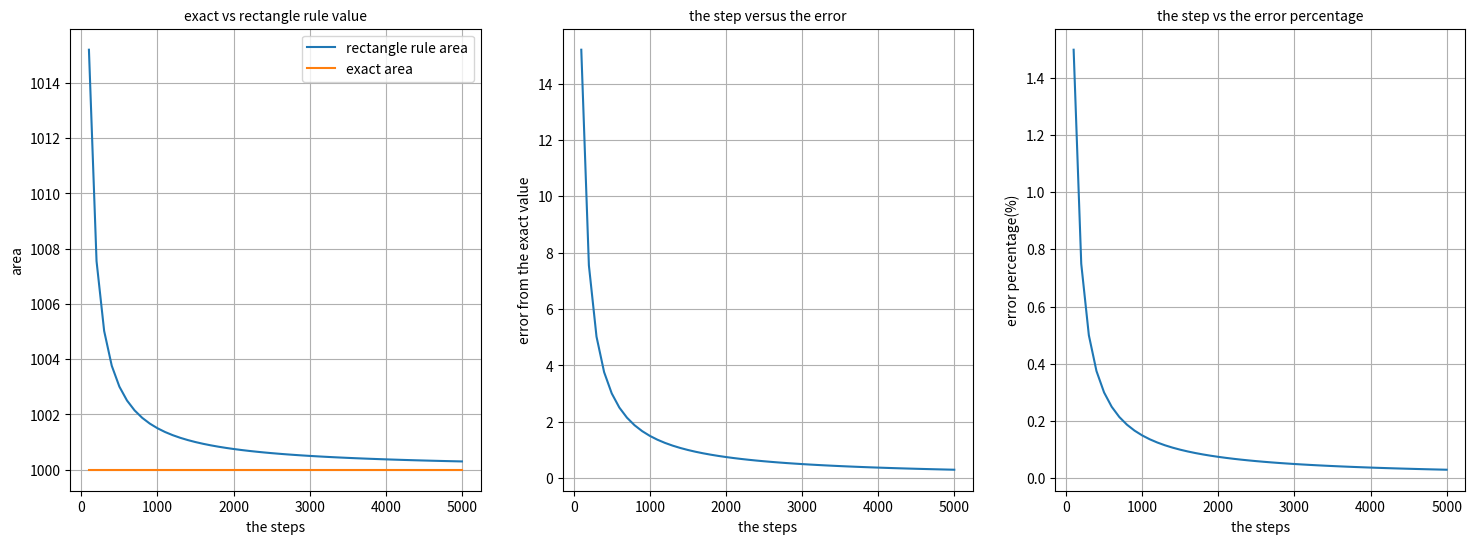
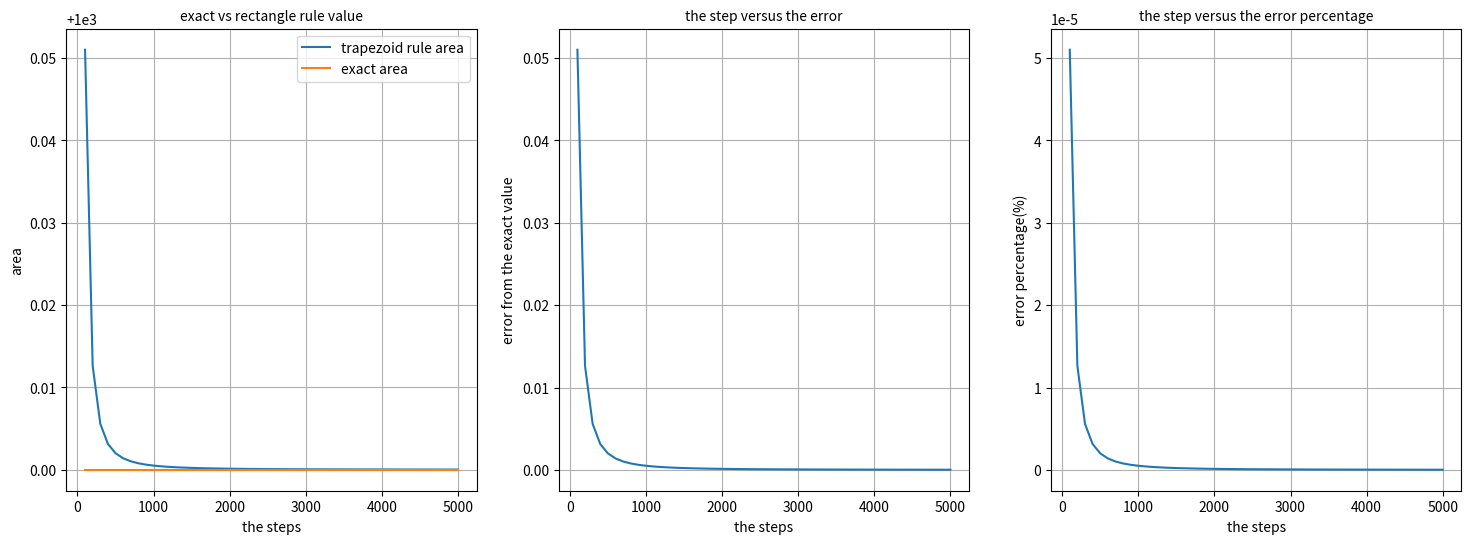

These charts were generated, in order, by the following Python code:
import numpy as np
import matplotlib.pyplot as plt

#rectangle rule
#int 3x^2 from 0..10
#the analytic answer=1000
def function(x):
    return 3*x**2

def error_percentage(exp,exat):
    return abs(exp-exat)/exp

def rectangle_rule(initial,final,N):
    initial=initial
    final=final
    N=N
    h=(final-initial)/(N-1)
    x=np.linspace(initial,final,N)
    y=[]
    for i in x:
        y.append(function(i)*h)
    return np.sum(y)

#test the step vs the error and the percentage
test_step=np.arange(100,5100,100)
area=[]
error=[]
percentage=[]
for i in test_step:
    area.append(rectangle_rule(0,10,i))
    error.append(rectangle_rule(0,10,i)-1000)
    percentage.append((rectangle_rule(0,10,i)-1000)/(rectangle_rule(0,10,i))*100)

#visualize
fig=plt.figure(figsize=(18,6))
ax1=fig.add_subplot(131)
ax1.plot(test_step,area,label="rectangle rule area")
ax1.plot(test_step,[1000]*len(area),label="exact area")
ax1.set_title("exact vs rectangle rule value",fontsize=10)
ax1.set_ylabel("area")
ax1.set_xlabel("the steps")
ax1.grid(True)
ax1.legend()

ax2=fig.add_subplot(132)
ax2.plot(test_step,error)
ax2.set_title("the step versus the error",fontsize=10)
ax2.set_ylabel("error from the exact value")
ax2.set_xlabel("the steps")
ax2.grid(True)

ax3=fig.add_subplot(133)
ax3.plot(test_step,percentage)
ax3.set_title("the step vs the error percentage",fontsize=10)
ax3.set_ylabel("error percentage(%)")
ax3.set_xlabel("the steps")
ax3.grid(True)
plt.show()

print("rectangle rule")
print("test_step")
print(test_step)
print("area")
print(area)

#trapezoid rule (decrease the error from the rectangle rule)
def trapezoid_rule(initial,final,N):
    initial=initial
    final=final
    N=N
    h=(final-initial)/(N-1)
    x=np.linspace(initial,final,N)
    y=[]
    for i in range(len(x)-1):
        y.append((function(x[i])+function(x[i+1]))*h/2)
    return np.sum(y)

#test the step vs the error and the percentage
test_step=np.arange(100,5100,100)
area=[]
error=[]
percentage=[]
for i in test_step:
    area.append(trapezoid_rule(0,10,i))
    error.append(trapezoid_rule(0,10,i)-1000)
    percentage.append((trapezoid_rule(0,10,i)-1000)/(trapezoid_rule(0,10,i)))

#visualize
fig=plt.figure(figsize=(18,6))
ax1=fig.add_subplot(131)
ax1.plot(test_step,area,label="trapezoid rule area")
ax1.plot(test_step,[1000]*len(area),label="exact area")
ax1.set_title("exact vs rectangle rule value",fontsize=10)
ax1.set_ylabel("area")
ax1.set_xlabel("the steps")
ax1.grid(True)
ax1.legend()

ax2=fig.add_subplot(132)
ax2.plot(test_step,error)
ax2.set_title("the step versus the error",fontsize=10)
ax2.set_ylabel("error from the exact value")
ax2.set_xlabel("the steps")
ax2.grid(True)

ax3=fig.add_subplot(133)
ax3.plot(test_step,percentage)
ax3.set_title("the step versus the error percentage",fontsize=10)
ax3.set_ylabel("error percentage(%)")
ax3.set_xlabel("the steps")
ax3.grid(True)
plt.show()

print("trapezoid rule")
print("test_step")
print(test_step)
print("area")
print(area)